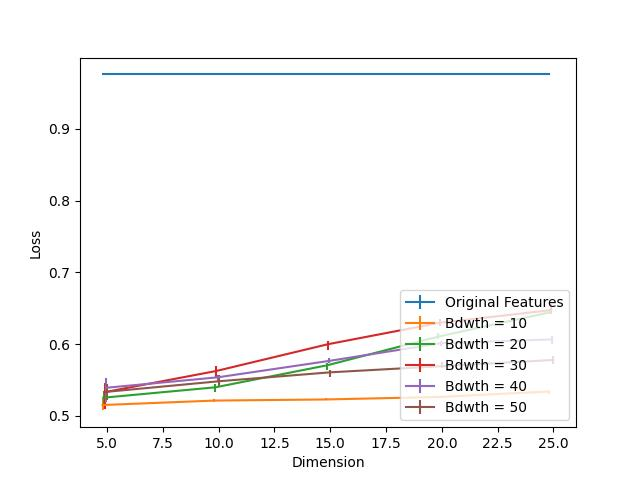

Data behind this chart, as committed beside it:
Dimension, Bdwth = 10, Bdwth = 10 25, Bdwth = 10 75, Bdwth = 20, Bdwth = 20 25, Bdwth = 20 75, Bdwth = 30, Bdwth = 30 25, Bdwth = 30 75, Bdwth = 40, Bdwth = 40 25, Bdwth = 40 75, Bdwth = 50, Bdwth = 50 25, Bdwth = 50 75, Original Features
5, 0.5151, 0.007492, 0.01153, 0.5253, 0.01151, 0.009007, 0.533, 0.02384, 0.01281, 0.5391, 0.02017, 0.01305, 0.5335, 0.01127, 0.0106, 0.9758
10, 0.5212, 0.00206, 0.00208, 0.5397, 0.005927, 0.004453, 0.5625, 0.008694, 0.007593, 0.5536, 0.005261, 0.003958, 0.5481, 0.005907, 0.008946, 0.9758
15, 0.5228, 0.0008785, 0.00204, 0.5703, 0.006684, 0.003625, 0.5998, 0.00828, 0.004221, 0.5765, 0.003443, 0.004665, 0.5606, 0.005856, 0.003039, 0.9758
20, 0.5262, 0.001323, 0.00104, 0.6105, 0.003574, 0.004433, 0.6296, 0.003756, 0.005473, 0.6011, 0.004362, 0.003706, 0.5692, 0.002928, 0.006412, 0.9758
25, 0.5339, 0.002918, 0.000939, 0.6444, 0.002292, 0.003978, 0.6473, 0.005988, 0.007977, 0.6065, 0.005786, 0.004978, 0.5779, 0.005644, 0.005039, 0.9758
